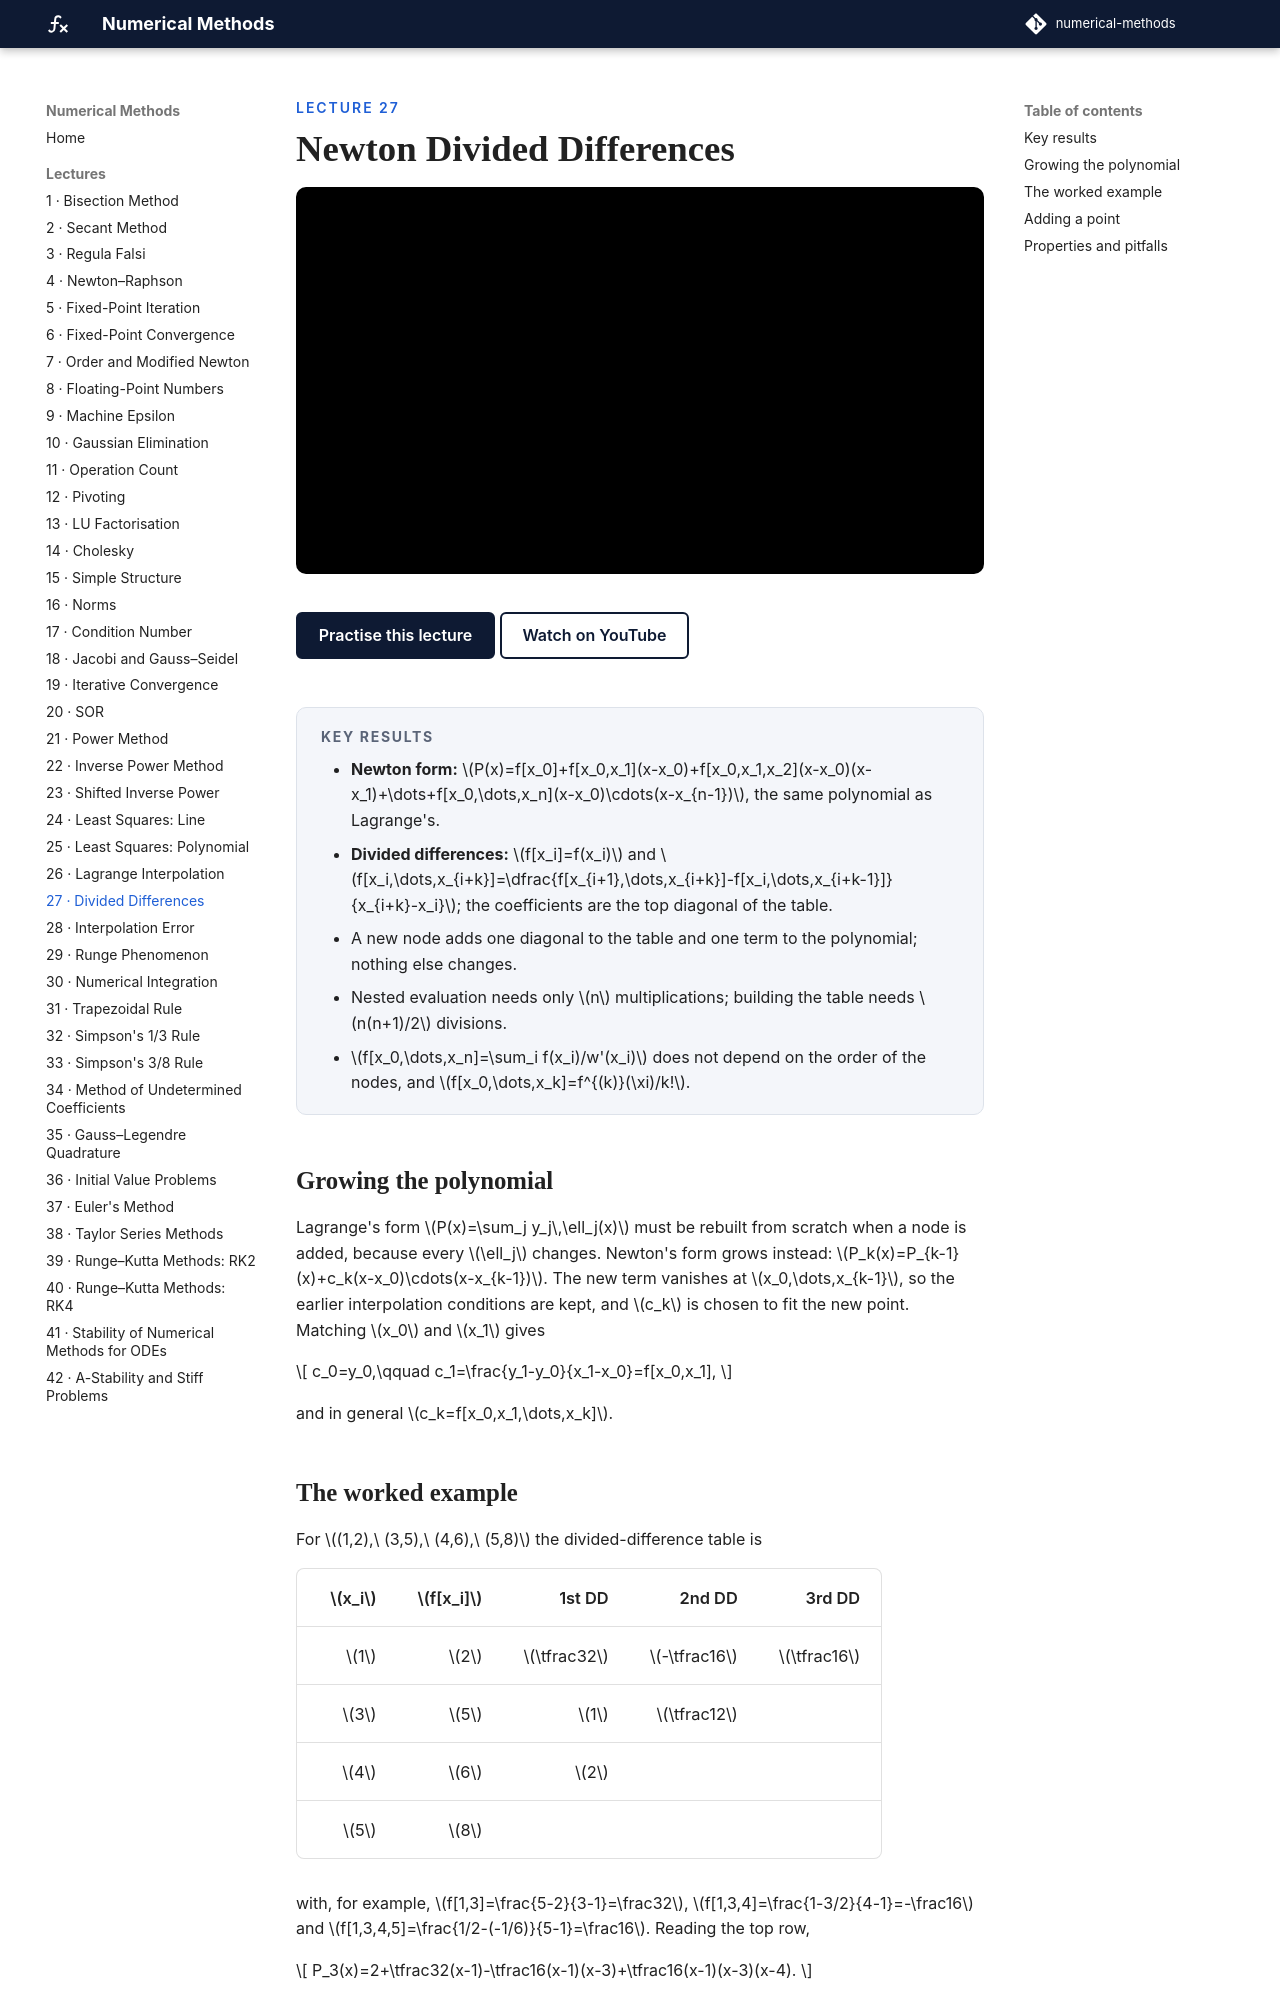

repository: biswarupbiswas/numerical-methods · page: lectures/lec27-divided-differences/index.html · generator: mkdocs

---
title: "Newton Divided Differences"
---

<p class="nm-eyebrow">Lecture 27</p>

# Newton Divided Differences

<iframe class="nm-video" src="https://www.youtube-nocookie.com/embed/wY47AsK9MAE" title="Lecture 27: Newton Divided Differences" allow="accelerometer; clipboard-write; encrypted-media; gyroscope; picture-in-picture; web-share" referrerpolicy="strict-origin-when-cross-origin" allowfullscreen></iframe>

<div class="nm-actions" markdown>
[Practise this lecture](../practice/lec27_divided_differences.html){ .md-button .md-button--primary }
[Watch on YouTube](https://www.youtube.com/watch?v=wY47AsK9MAE){ .md-button }
</div>

<div class="nm-key" markdown>
#### Key results
- **Newton form:** \(P(x)=f[x_0]+f[x_0,x_1](x-x_0)+f[x_0,x_1,x_2](x-x_0)(x-x_1)+\dots+f[x_0,\dots,x_n](x-x_0)\cdots(x-x_{n-1})\), the same polynomial as Lagrange's.
- **Divided differences:** \(f[x_i]=f(x_i)\) and \(f[x_i,\dots,x_{i+k}]=\dfrac{f[x_{i+1},\dots,x_{i+k}]-f[x_i,\dots,x_{i+k-1}]}{x_{i+k}-x_i}\); the coefficients are the top diagonal of the table.
- A new node adds one diagonal to the table and one term to the polynomial; nothing else changes.
- Nested evaluation needs only \(n\) multiplications; building the table needs \(n(n+1)/2\) divisions.
- \(f[x_0,\dots,x_n]=\sum_i f(x_i)/w'(x_i)\) does not depend on the order of the nodes, and \(f[x_0,\dots,x_k]=f^{(k)}(\xi)/k!\).
</div>

## Growing the polynomial

Lagrange's form \(P(x)=\sum_j y_j\,\ell_j(x)\) must be rebuilt from scratch when a node is added, because every \(\ell_j\) changes. Newton's form grows instead: \(P_k(x)=P_{k-1}(x)+c_k(x-x_0)\cdots(x-x_{k-1})\). The new term vanishes at \(x_0,\dots,x_{k-1}\), so the earlier interpolation conditions are kept, and \(c_k\) is chosen to fit the new point. Matching \(x_0\) and \(x_1\) gives

\[
c_0=y_0,\qquad c_1=\frac{y_1-y_0}{x_1-x_0}=f[x_0,x_1],
\]

and in general \(c_k=f[x_0,x_1,\dots,x_k]\).
